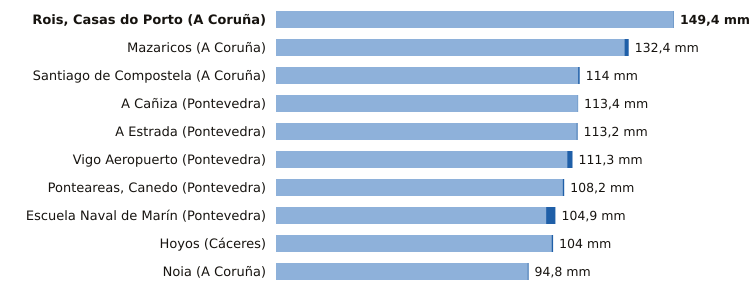

Source data for this figure (header and first rows):
estacion, provincia, indicativo, mm_6_dias_anteriores, mm_hoy, mm_7_dias, horas_de_hoy
Rois, Casas do Porto, A Coruña, 1476R, 149.2, 0.2, 149.4, 2
Mazaricos, A Coruña, 1406X, 130.8, 1.6, 132.4, 3
Santiago de Compostela, A Coruña, 1475X, 113.4, 0.6, 114.0, 3
A Cañiza, Pontevedra, 1719, 113.2, 0.2, 113.4, 1
A Estrada, Pontevedra, 1468X, 112.8, 0.4, 113.2, 2
Vigo Aeropuerto, Pontevedra, 1495, 109.3, 2.0, 111.3, 3
Ponteareas, Canedo, Pontevedra, 1723X, 107.6, 0.6, 108.2, 2
Escuela Naval de Marín, Pontevedra, 1486E, 101.4, 3.5, 104.9, 3
Hoyos, Cáceres, 3536X, 103.4, 0.6, 104.0, 3
Noia, A Coruña, 1435C, 94.4, 0.4, 94.8, 1
